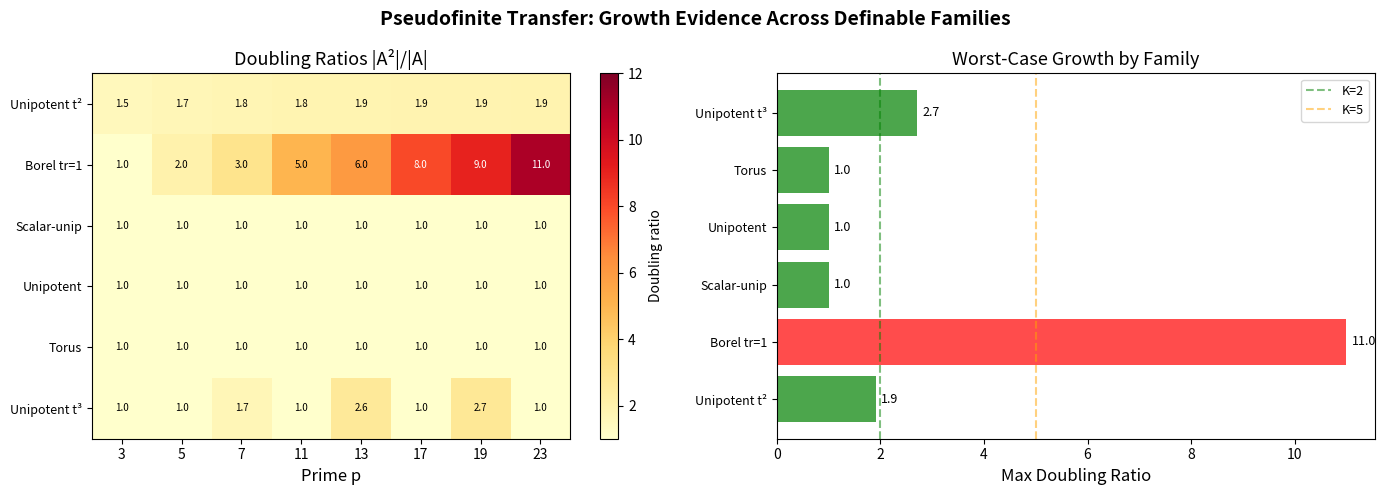

Write the Python code that produced this figure.
#!/usr/bin/env python3
"""
Visualization: Transfer Evidence Heatmap

Shows a heatmap of doubling ratios across different definable families
and field sizes, illustrating the pattern of bounded growth that the
transfer principle predicts should persist to the pseudofinite limit.
"""

import itertools
from dataclasses import dataclass

import matplotlib
matplotlib.use('Agg')
import matplotlib.pyplot as plt
import numpy as np


def is_prime(n):
    if n < 2: return False
    if n < 4: return True
    if n % 2 == 0 or n % 3 == 0: return False
    i = 5
    while i * i <= n:
        if n % i == 0 or n % (i+2) == 0: return False
        i += 6
    return True


@dataclass(frozen=True)
class M2:
    a: int; b: int; c: int; d: int; p: int
    def __mul__(self, o):
        p = self.p
        return M2((self.a*o.a+self.b*o.c)%p,(self.a*o.b+self.b*o.d)%p,
                   (self.c*o.a+self.d*o.c)%p,(self.c*o.b+self.d*o.d)%p,p)


def doubling(A):
    if not A: return 0
    return len({x*y for x in A for y in A})/len(A)


# Define 6 families
def f1(p):  # Unipotent squares
    seen=set(); r=[]
    for t in range(p):
        t2=(t*t)%p; k=(1,t2,0,1)
        if k not in seen: seen.add(k); r.append(M2(1,t2,0,1,p))
    return r

def f2(p):  # Borel trace=1
    r=[]
    for a in range(p):
        d=(1-a)%p
        if (a*d)%p==0: continue
        for b in range(p): r.append(M2(a,b,0,d,p))
    return r

def f3(p):  # Scalar-unipotent
    seen=set(); r=[]
    for t in range(1,p):
        a=(t*t)%p
        for b in range(p):
            ab=(a*b)%p; k=(a,ab,0,a)
            if k not in seen: seen.add(k); r.append(M2(a,ab,0,a,p))
    return r

def f4(p):  # Unipotent (full)
    return [M2(1,b,0,1,p) for b in range(p)]

def f5(p):  # Diagonal (torus)
    return [M2(a,0,0,d,p) for a in range(1,p) for d in range(1,p)]

def f6(p):  # Unipotent cubes
    seen=set(); r=[]
    for t in range(p):
        t3=(t*t*t)%p; k=(1,t3,0,1)
        if k not in seen: seen.add(k); r.append(M2(1,t3,0,1,p))
    return r


families = [
    ("Unipotent t²", f1),
    ("Borel tr=1", f2),
    ("Scalar-unip", f3),
    ("Unipotent", f4),
    ("Torus", f5),
    ("Unipotent t³", f6),
]

primes = [p for p in range(3, 24) if is_prime(p)]

# Compute heatmap data
heatmap = np.zeros((len(families), len(primes)))
for i, (name, fn) in enumerate(families):
    for j, p in enumerate(primes):
        A = fn(p)
        heatmap[i, j] = doubling(A) if A else 0

fig, (ax1, ax2) = plt.subplots(1, 2, figsize=(14, 5))

# Heatmap of doubling ratios
im = ax1.imshow(heatmap, aspect='auto', cmap='YlOrRd', vmin=1, vmax=12)
ax1.set_xticks(range(len(primes)))
ax1.set_xticklabels(primes)
ax1.set_yticks(range(len(families)))
ax1.set_yticklabels([n for n, _ in families], fontsize=9)
ax1.set_xlabel("Prime p", fontsize=12)
ax1.set_title("Doubling Ratios |A²|/|A|", fontsize=13)
plt.colorbar(im, ax=ax1, label="Doubling ratio")

# Annotate cells
for i in range(len(families)):
    for j in range(len(primes)):
        val = heatmap[i, j]
        color = 'white' if val > 6 else 'black'
        ax1.text(j, i, f"{val:.1f}", ha='center', va='center',
                fontsize=7, color=color)

# Bar chart: max doubling ratio per family
max_ratios = [max(heatmap[i, :]) for i in range(len(families))]
colors = ['green' if r < 3 else 'orange' if r < 8 else 'red' for r in max_ratios]
bars = ax2.barh(range(len(families)), max_ratios, color=colors, alpha=0.7)
ax2.set_yticks(range(len(families)))
ax2.set_yticklabels([n for n, _ in families], fontsize=9)
ax2.set_xlabel("Max Doubling Ratio", fontsize=12)
ax2.set_title("Worst-Case Growth by Family", fontsize=13)
ax2.axvline(x=2, color='green', linestyle='--', alpha=0.5, label='K=2')
ax2.axvline(x=5, color='orange', linestyle='--', alpha=0.5, label='K=5')
ax2.legend(fontsize=9)

for i, v in enumerate(max_ratios):
    ax2.text(v + 0.1, i, f"{v:.1f}", va='center', fontsize=9)

plt.suptitle("Pseudofinite Transfer: Growth Evidence Across Definable Families",
             fontsize=14, fontweight='bold')
plt.tight_layout()
plt.savefig("transfer_heatmap.png", dpi=150, bbox_inches='tight')
print("Saved transfer_heatmap.png")
